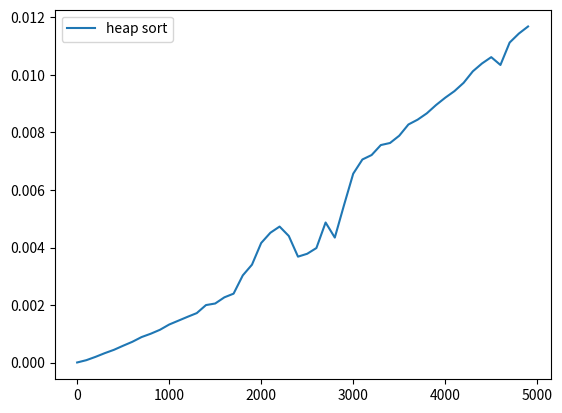

Recreate this plot in Python.
import random
import time
import matplotlib.pyplot as plt

size = []
timehs = []

def heapify(array,n,i):
    largest = i
    left = 2*i+1
    right = 2*i+2
    if left<n and array[i]<array[left]:
        largest = left
    if right<n and array[largest]<array[right]:
        largest = right
    if largest!=i:
        array[i],array[largest] = array[largest],array[i]
        heapify(array,n,largest)

def heap_sort(array,arr_len):
    for i in range(arr_len,-1,-1):
        heapify(array,arr_len,i)
    for i in range(arr_len-1,0,-1):
        array[i],array[0] = array[0],array[i]
        heapify(array,i,0)

for j in range(50):
    array = []
    size.append(100*j)
    for i in range(size[j]):
        array.append(random.randint(1,100*j))

    start = time.time()
    heap_sort(array,size[j])
    end = time.time()

    timehs.append(end-start)

plt.plot(size,timehs,label="heap sort")
plt.legend()
plt.show()
